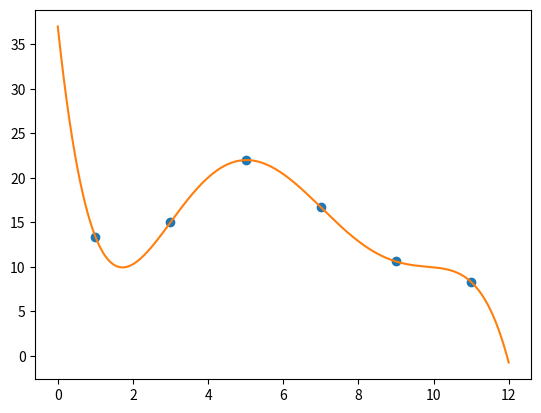

This chart was generated by the following Python code:
#Libraries
import numpy as np
import sympy
import matplotlib.pyplot as plt
#Defining symbols
a = sympy.Symbol('x', real=True) #x is already used for the list
p = sympy.Symbol('y', real=True) #y already used for list as well



#From assignment document
x = list ( range (1 ,12 ,2) )
y = [13.40 ,15.00 ,22.0 ,16.70 ,10.60 ,8.30]

def Lagrange_interpolation(g,h):
    '''Returns the Lagrange polynomial using Lagrange interpolation.
    Arguments g and h both of which must be lists'''
    assert len(g) == len(h), "Every x coordinate must have a corresponding y coordinate"
    output_storage = 0
    for k in range(len(g)):
        polynomial_storage = 1  ## Defining polynomial storage and resetting after every k
        for i in range(len(g)):
            if i!=k:
                polynomial_storage = polynomial_storage * (a-g[i])/(g[k]-g[i])
        output_storage = output_storage + h[k]*polynomial_storage
    output_storage = sympy.simplify(output_storage) #This line is not exactly necessary but the function become really ugly otherwise
    return output_storage

function = sympy.lambdify(a, Lagrange_interpolation(x,y))


# Plotting
x_for_plotting = np.linspace(0, 12, 1000)
y_for_plotting = function(x_for_plotting)

fig = plt.subplot()
ax1 = fig.plot(x, y, marker='o', linestyle='None')
ax2 = fig.plot(x_for_plotting, y_for_plotting)

plt.show()
